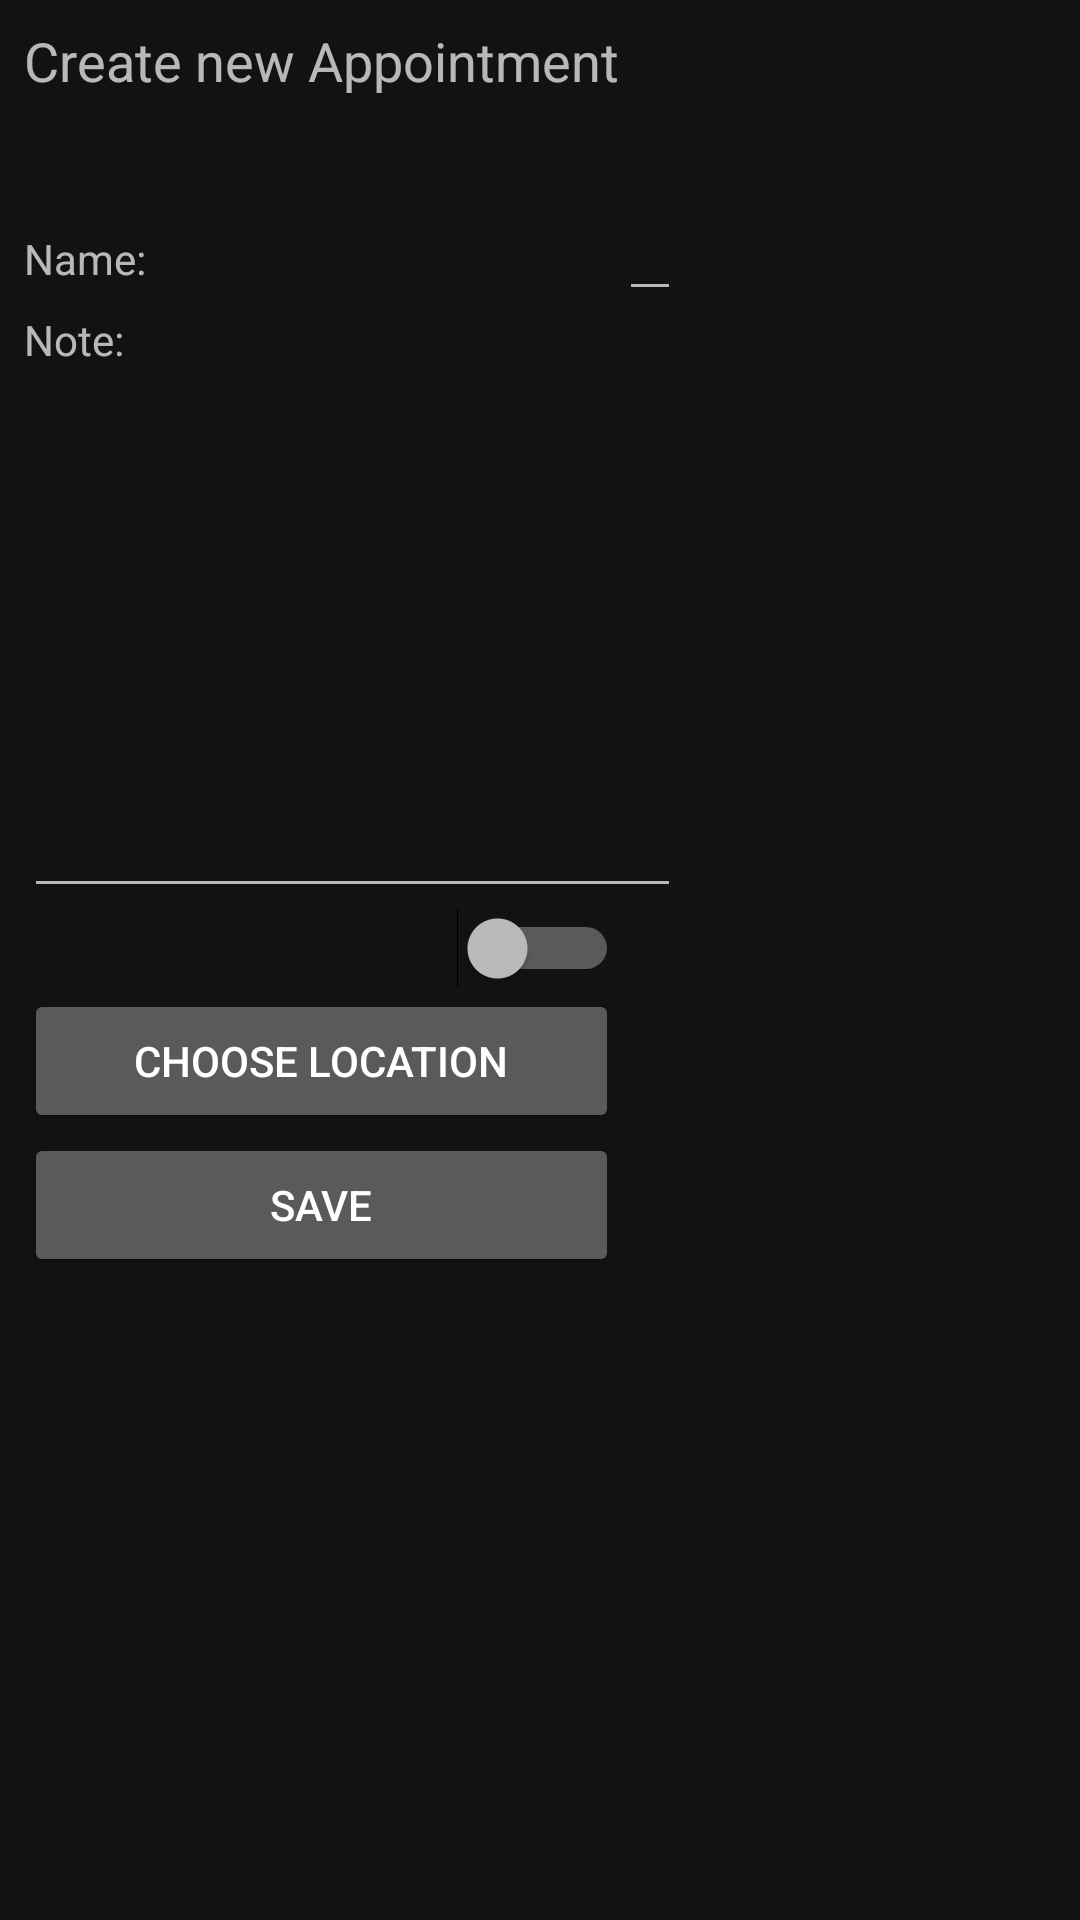

Android layout source for this screen:
<!-- AndroidManifest.xml: application theme RemindMeTheme -->
<!-- res/layout/activity_add_new_appointment_copy.xml -->
<?xml version="1.0" encoding="utf-8"?>
<android.support.constraint.ConstraintLayout xmlns:android="http://schemas.android.com/apk/res/android"
    xmlns:app="http://schemas.android.com/apk/res-auto"
    xmlns:tools="http://schemas.android.com/tools"
    android:layout_width="match_parent"
    android:layout_height="match_parent"
    tools:context="com.example.example.remindme.AddNewAppointmentActivity">

    <TableLayout
        android:layout_width="0dp"
        android:layout_height="0dp"
        android:layout_marginBottom="8dp"
        android:layout_marginLeft="8dp"
        android:layout_marginRight="8dp"
        android:layout_marginTop="8dp"
        app:layout_constraintBottom_toBottomOf="parent"
        app:layout_constraintLeft_toLeftOf="parent"
        app:layout_constraintRight_toRightOf="parent"
        app:layout_constraintTop_toTopOf="parent"
        android:layout_marginStart="8dp"
        android:layout_marginEnd="8dp">

        <TableRow
            android:layout_width="match_parent"
            android:layout_height="match_parent">

            <TextView
                android:id="@+id/textView_create_new_appointment"
                android:layout_width="wrap_content"
                android:layout_height="wrap_content"
                android:text="Create new Appointment"
                android:textSize="18sp" />

        </TableRow>

        <TableRow
            android:layout_width="match_parent"
            android:layout_height="match_parent">

            <Space
                android:layout_width="wrap_content"
                android:layout_height="wrap_content"
                android:minHeight="30dp" />
        </TableRow>

        <TableRow
            android:layout_width="match_parent"
            android:layout_height="match_parent">

            <TextView
                android:id="@+id/textView2"
                android:layout_width="wrap_content"
                android:layout_height="wrap_content"
                android:text="Name:" />

            <EditText
                android:id="@+id/editTextAppointmentName"
                android:layout_width="match_parent"
                android:layout_height="wrap_content"
                android:inputType="textPersonName"
                tools:ems="10" />

        </TableRow>

        <TableRow
            android:layout_width="match_parent"
            android:layout_height="match_parent">

            <TextView
                android:id="@+id/textView3"
                android:layout_width="wrap_content"
                android:layout_height="wrap_content"
                android:text="Note:" />

        </TableRow>

        <TableRow
            android:layout_width="match_parent"
            android:layout_height="match_parent"
            android:minHeight="180dp"
            tools:layout_editor_absoluteX="8dp"
            tools:layout_editor_absoluteY="8dp">

            <EditText
                android:id="@+id/editTextAppointmentNote"
                android:layout_width="match_parent"
                android:layout_height="match_parent"
                android:layout_span="2"
                android:ems="10"
                android:inputType="textPersonName" />
        </TableRow>

        <TableRow
            android:layout_width="match_parent"
            android:layout_height="match_parent">

            <Switch
                android:id="@+id/switchAppointmentTime"
                android:layout_width="wrap_content"
                android:layout_height="wrap_content"
                android:layout_span="1"
                tools:text="Add appointment time" />

        </TableRow>

        <TableRow
            android:layout_width="match_parent"
            android:layout_height="match_parent">

            <Button
                android:id="@+id/buttonChooseLocation"
                android:layout_width="wrap_content"
                android:layout_height="wrap_content"
                android:text="Choose location"
                tools:layout_editor_absoluteX="218dp"
                tools:layout_editor_absoluteY="447dp" />

        </TableRow>

        <TableRow
            android:layout_width="match_parent"
            android:layout_height="match_parent" >

            <Button
                android:id="@+id/buttonSaveAppointment"
                android:layout_width="wrap_content"
                android:layout_height="wrap_content"
                android:text="Save"
                tools:layout_editor_absoluteX="280dp"
                tools:layout_editor_absoluteY="447dp" />
        </TableRow>
    </TableLayout>

</android.support.constraint.ConstraintLayout>
<!-- resources referenced by this layout -->
<resources>
  <style name="RemindMeTheme" parent="Theme.MaterialComponents">
          
          <item name="colorPrimary">@color/colorPrimary</item>
          <item name="colorPrimaryDark">@color/colorPrimaryDark</item>
          <item name="colorAccent">@color/colorAccent</item>
      </style>
  <!-- not gathered from this repository: default colours our renderer supplied (Android Studio template values) -->
  <color name="colorPrimary">#FF6200EE</color>
  <color name="colorPrimaryDark">#FF3700B3</color>
  <color name="colorAccent">#FF03DAC5</color>
</resources>
